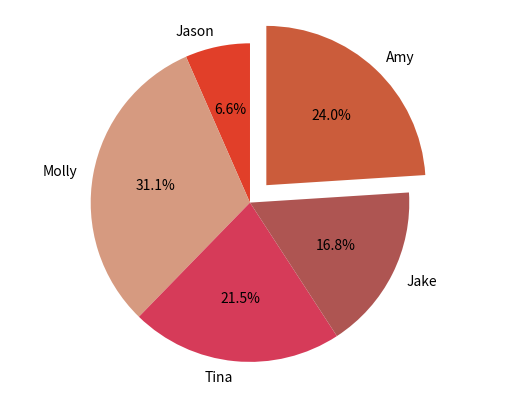

Reproduce this figure in Python.
# %matplotlib inline
import pandas as pd
import matplotlib.pyplot as plt

raw_data = {'officer_name': ['Jason', 'Molly', 'Tina', 'Jake', 'Amy'],
            'jan_arrests': [4, 24, 31, 2, 3],
            'feb_arrests': [25, 94, 57, 62, 70],
            'march_arrests': [5, 43, 23, 23, 51]}

df = pd.DataFrame(raw_data, columns=['officer_name', 'jan_arrests', 'feb_arrests', 'march_arrests'])
df['total_arrests'] = df['jan_arrests'] + df['feb_arrests'] + df['march_arrests']
print(df['total_arrests'])
# Create a list of colors (from iWantHue)
colors = ["#E13F29", "#D69A80", "#D63B59", "#AE5552", "#CB5C3B", "#EB8076", "#96624E"]

# Create a pie chart
plt.pie(
    # using data total)arrests
    df['total_arrests'],
    # with the labels being officer names
    labels=df['officer_name'],
    # with no shadows
    shadow=False,
    # with colors
    colors=colors,
    # with one slide exploded out
    explode=(0, 0, 0, 0, 0.15),
    # with the start angle at 90%
    startangle=90,
    # with the percent listed as a fraction
    autopct='%1.1f%%',
)

# View the plot drop above
plt.axis('equal')

# View the plot
# plt.tight_layout()
plt.show()
